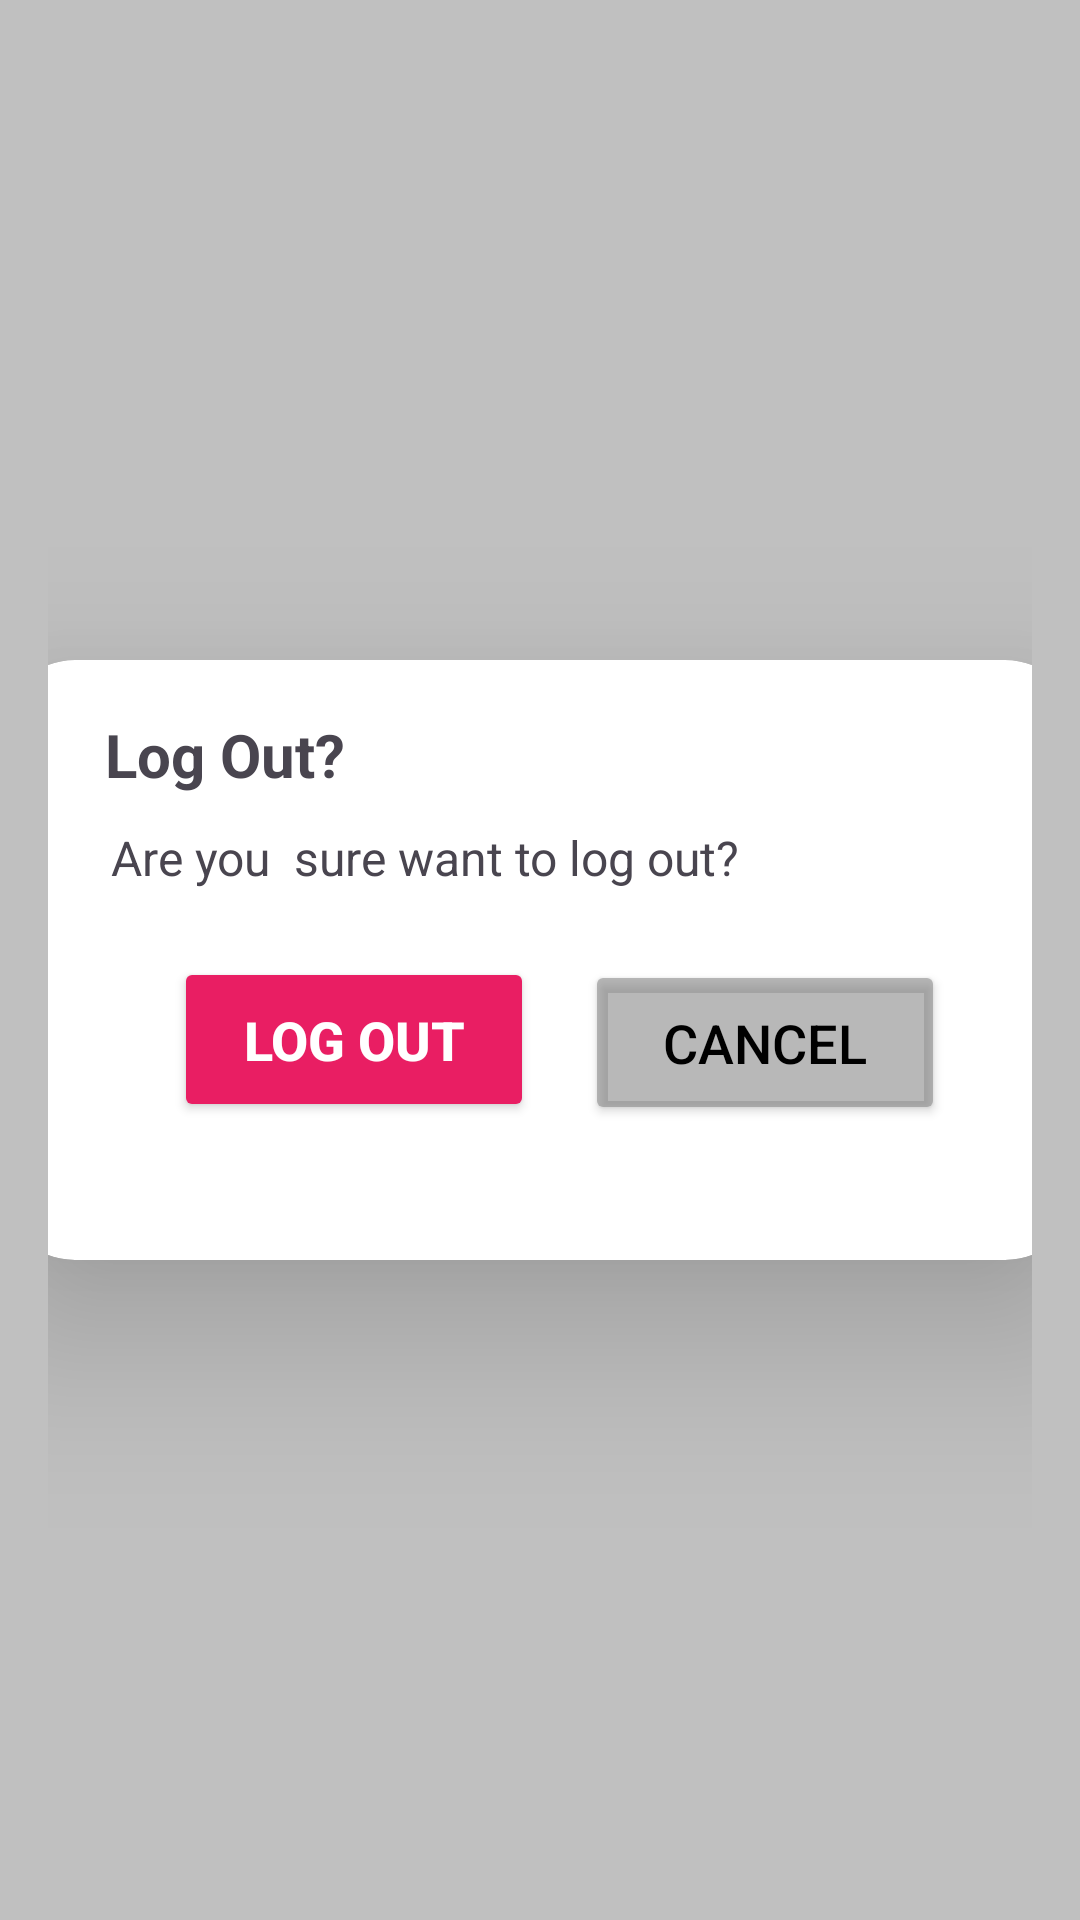

Write the Android layout XML for this screen, with the resource values it uses.
<!-- AndroidManifest.xml: application theme Theme.DairyEase -->
<!-- res/layout/activity_logout_popout_dialog.xml -->
<?xml version="1.0" encoding="utf-8"?>
<LinearLayout
    xmlns:android="http://schemas.android.com/apk/res/android"
    xmlns:app="http://schemas.android.com/apk/res-auto"
    xmlns:tools="http://schemas.android.com/tools"
    android:layout_width="match_parent"
    android:layout_height="match_parent"
    tools:context=".LogoutPopoutDialogActivity"
    android:orientation="vertical"
    android:padding="16dp"
    android:layout_gravity="center"
    android:gravity="center"
    android:background=" #C0C0C0 "
    >

    <androidx.cardview.widget.CardView
        android:layout_margin="25dp"
        android:layout_width="360dp"
        android:layout_height="200dp"
        app:cardElevation="35dp"
        app:cardCornerRadius="25dp"
        >
        <TextView
            android:layout_width="wrap_content"
            android:layout_height="wrap_content"
            android:layout_centerHorizontal="true"
            android:text="Log Out?"
            android:textSize="20dp"
            android:layout_marginTop="18dp"
            android:gravity="center"
            android:layout_marginStart="35dp"
            android:textStyle="bold"
            tools:ignore="RelativeOverlap" />
        <RelativeLayout
            android:layout_margin="25dp"
            android:layout_width="match_parent"
            android:layout_height="wrap_content">


            <TextView
                android:layout_width="wrap_content"
                android:layout_height="wrap_content"
                android:textSize="16dp"
                android:text="Are you  sure want to log out?"
                android:layout_marginTop="30dp"
                android:layout_marginStart="12dp"
                tools:ignore="RelativeOverlap" />
            <Button
                android:id="@+id/logout_yes_button"
                android:layout_width="120dp"
                android:layout_height="55dp"
                android:layout_gravity="center"
                android:layout_marginTop="74dp"
                android:backgroundTint="@color/background1"
                android:text="Log Out"
                android:layout_marginLeft="33dp"


                android:textColor="@color/white"
                android:textSize="18sp"
                android:textStyle="bold"
                app:cornerRadius="10dp" />

            <Button
                android:id="@+id/logout_no_button"
                android:layout_width="120dp"
                android:layout_height="55dp"
                android:layout_gravity="center"
                android:layout_marginTop="75dp"
                android:layout_marginLeft="170dp"

                android:backgroundTint="@color/gray"
                android:text="Cancel"

                android:textColor="@color/black"

                android:textSize="18sp"

                app:cornerRadius="10dp" />

        </RelativeLayout>



    </androidx.cardview.widget.CardView>


</LinearLayout>
<!-- resources referenced by this layout -->
<resources>
  <color name="background1">#FFE91E63</color>
  <color name="black">#FF000000</color>
  <color name="gray">#8F808080</color>
  <color name="white">#FFFFFFFF</color>
  <style name="Theme.DairyEase" parent="Base.Theme.DairyEase" />
  <style name="Base.Theme.DairyEase" parent="Theme.Material3.DayNight.NoActionBar">
          
          
      </style>
</resources>
